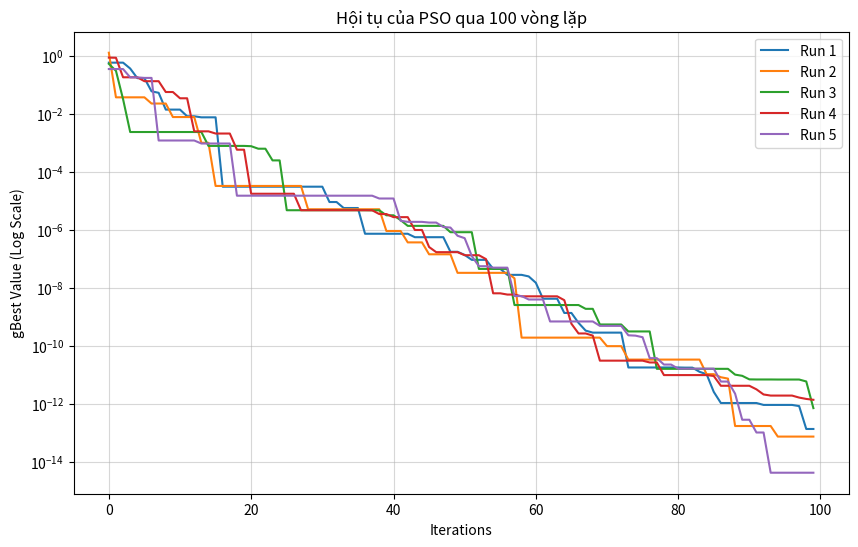

Python code for this plot:
import numpy as np
import matplotlib.pyplot as plt


# --- 1. Hàm mục tiêu (Sphere) ---
def objective_function(x):
    return np.sum(x ** 2)


# --- 2. Hàm thực thi PSO ---
def run_pso_algorithm(run_id, n_particles=30, n_dim=2, n_iter=100):
    # Tham số
    w = 0.7;
    c1 = 1.5;
    c2 = 1.5
    bounds = [-10, 10]

    # Khởi tạo
    position = np.random.uniform(bounds[0], bounds[1], (n_particles, n_dim))
    velocity = np.random.uniform(-1, 1, (n_particles, n_dim))

    pbest_pos = position.copy()
    pbest_val = np.array([objective_function(p) for p in position])

    gbest_index = np.argmin(pbest_val)
    gbest_pos = pbest_pos[gbest_index].copy()
    gbest_val = pbest_val[gbest_index]

    # List lưu lịch sử
    convergence_history = []

    for i in range(n_iter):
        r1 = np.random.rand(n_particles, n_dim)
        r2 = np.random.rand(n_particles, n_dim)

        # Cập nhật vận tốc & vị trí
        velocity = (w * velocity) + \
                   (c1 * r1 * (pbest_pos - position)) + \
                   (c2 * r2 * (gbest_pos - position))

        position = position + velocity
        position = np.clip(position, bounds[0], bounds[1])

        # Đánh giá
        for k in range(n_particles):
            fit = objective_function(position[k])

            if fit < pbest_val[k]:
                pbest_val[k] = fit
                pbest_pos[k] = position[k].copy()

                if fit < gbest_val:
                    gbest_val = fit
                    gbest_pos = position[k].copy()

        convergence_history.append(gbest_val)

    print(f"Run {run_id}: gBest cuối cùng = {gbest_val}")  # In giá trị thực tế
    return convergence_history


# --- 3. Chạy 5 lần với 100 vòng lặp ---
num_runs = 5
iterations = 100  # <--- ĐÃ CẬP NHẬT LÊN 100
all_histories = []

print(f"--- BẮT ĐẦU CHẠY {num_runs} LẦN (100 Iterations) ---")

for i in range(1, num_runs + 1):
    history = run_pso_algorithm(run_id=i, n_iter=iterations)
    all_histories.append(history)

# --- 4. Vẽ biểu đồ ---
plt.figure(figsize=(10, 6))
for i, history in enumerate(all_histories):
    plt.plot(history, label=f'Run {i + 1}')

plt.title(f'Hội tụ của PSO qua {iterations} vòng lặp')
plt.xlabel('Iterations')
plt.ylabel('gBest Value (Log Scale)')
plt.yscale('log')  # Log scale rất quan trọng khi số quá nhỏ
plt.grid(True, which="both", ls="-", alpha=0.5)
plt.legend()
plt.show()
